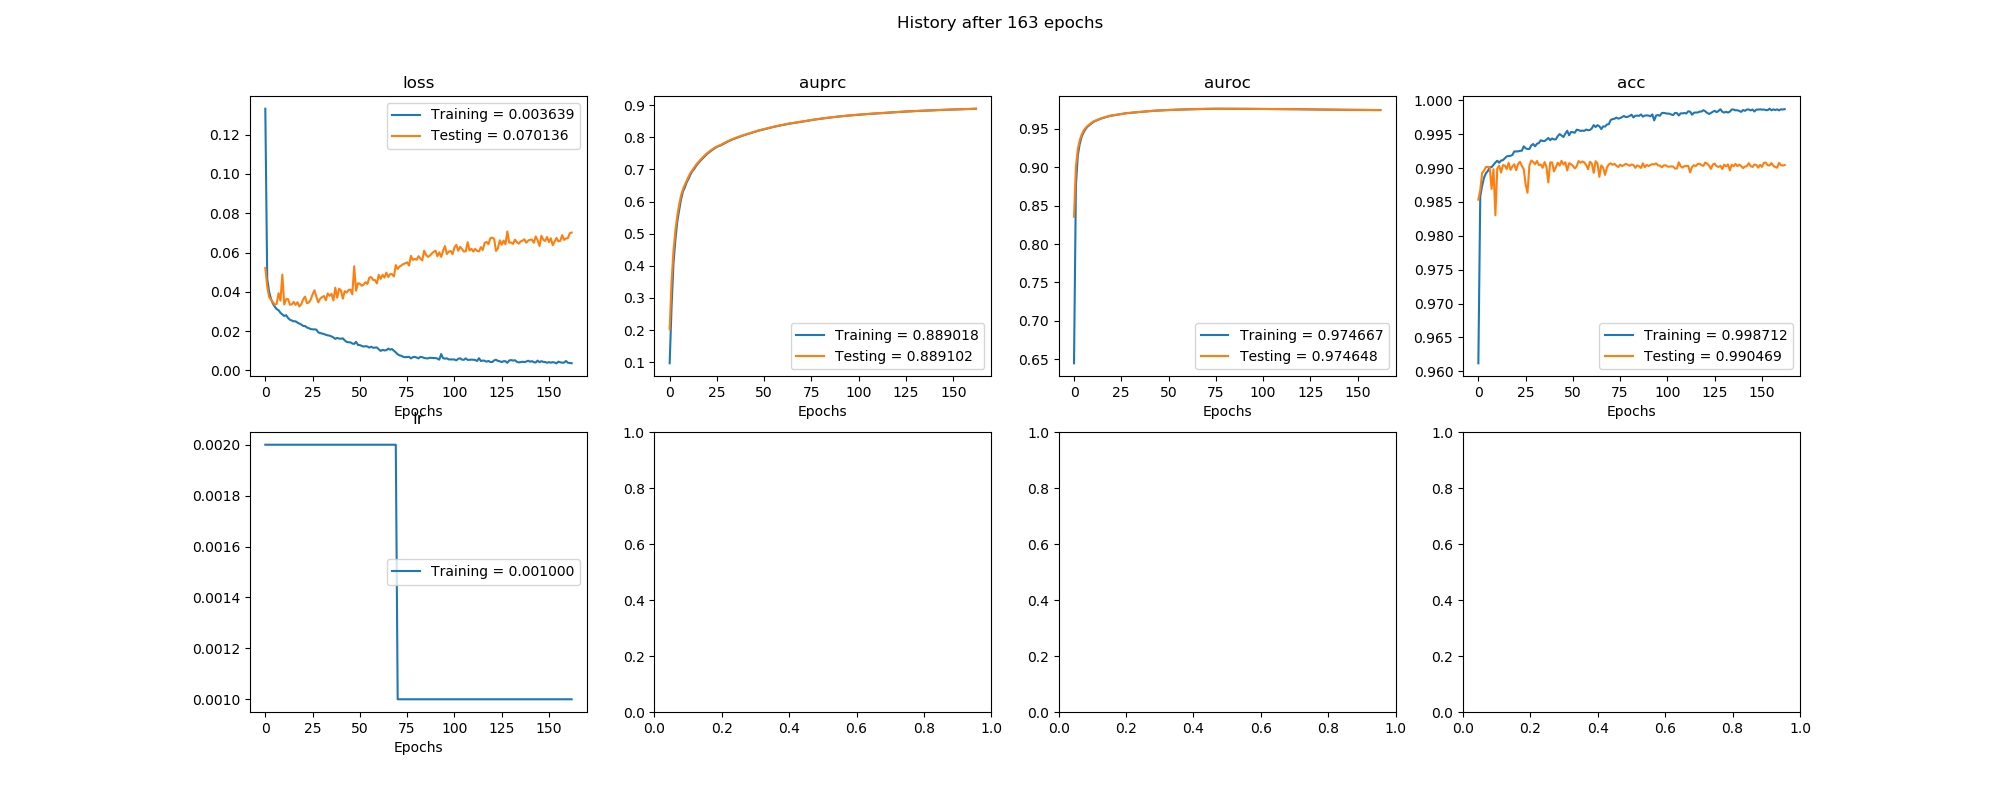

The file beside this chart, header and first rows:
, val_loss, val_auprc, val_auroc, val_acc, loss, auprc, auroc, acc, lr
0, 0.0521, 0.2024, 0.8356, 0.9853, 0.1332, 0.09661, 0.6448, 0.9612, 0.002
1, 0.04274, 0.3502, 0.901, 0.9868, 0.04677, 0.2727, 0.8767, 0.9858, 0.002
2, 0.0374, 0.4451, 0.9235, 0.9893, 0.04007, 0.4072, 0.9155, 0.9874, 0.002
3, 0.03594, 0.5095, 0.9352, 0.9896, 0.03634, 0.4794, 0.9303, 0.9886, 0.002
4, 0.03471, 0.5547, 0.9424, 0.9902, 0.034, 0.5361, 0.9398, 0.9892, 0.002
5, 0.03349, 0.5898, 0.9474, 0.9902, 0.03245, 0.5732, 0.9453, 0.9896, 0.002
6, 0.03382, 0.6188, 0.9511, 0.9901, 0.0312, 0.6064, 0.9496, 0.9902, 0.002
7, 0.03927, 0.6376, 0.9536, 0.9869, 0.03061, 0.631, 0.9527, 0.9901, 0.002
8, 0.03551, 0.652, 0.9557, 0.9898, 0.02932, 0.6439, 0.9548, 0.9905, 0.002
9, 0.04875, 0.6651, 0.9577, 0.983, 0.02845, 0.6601, 0.9568, 0.9908, 0.002
10, 0.0335, 0.678, 0.9594, 0.99, 0.02771, 0.6711, 0.9587, 0.9911, 0.002
11, 0.03613, 0.6894, 0.9606, 0.9904, 0.02807, 0.6846, 0.9603, 0.9908, 0.002
12, 0.03632, 0.698, 0.9617, 0.9894, 0.02669, 0.6946, 0.9612, 0.9911, 0.002
13, 0.03343, 0.7063, 0.9627, 0.9904, 0.02579, 0.7019, 0.9622, 0.9912, 0.002
14, 0.03362, 0.7145, 0.9636, 0.9904, 0.02537, 0.7112, 0.9633, 0.9915, 0.002
15, 0.03485, 0.7219, 0.9644, 0.9899, 0.02497, 0.7186, 0.9641, 0.9917, 0.002
16, 0.03334, 0.7284, 0.9651, 0.9908, 0.02497, 0.7253, 0.9648, 0.9918, 0.002
17, 0.03469, 0.7347, 0.9659, 0.9897, 0.0243, 0.7318, 0.9655, 0.9918, 0.002
18, 0.03253, 0.7407, 0.9666, 0.9903, 0.02381, 0.7378, 0.9663, 0.992, 0.002
19, 0.03368, 0.7464, 0.9672, 0.9906, 0.02334, 0.7439, 0.967, 0.9925, 0.002
20, 0.03616, 0.7517, 0.9677, 0.9897, 0.02262, 0.7495, 0.9675, 0.9925, 0.002
21, 0.03754, 0.7561, 0.9681, 0.9906, 0.02256, 0.754, 0.968, 0.9925, 0.002
22, 0.03417, 0.7605, 0.9684, 0.9909, 0.02182, 0.7585, 0.9682, 0.9925, 0.002
23, 0.03456, 0.7646, 0.9688, 0.9903, 0.02147, 0.7627, 0.9686, 0.9926, 0.002
24, 0.03603, 0.7685, 0.9691, 0.9898, 0.02102, 0.7668, 0.969, 0.9932, 0.002
25, 0.0387, 0.7716, 0.9696, 0.9876, 0.02088, 0.7704, 0.9693, 0.9929, 0.002
26, 0.04078, 0.7738, 0.9701, 0.9864, 0.02088, 0.7729, 0.9698, 0.9928, 0.002
27, 0.0375, 0.7764, 0.9704, 0.9904, 0.02074, 0.775, 0.9704, 0.9928, 0.002
28, 0.03461, 0.7798, 0.9707, 0.9911, 0.01937, 0.7781, 0.9706, 0.9934, 0.002
29, 0.03645, 0.7831, 0.9709, 0.9909, 0.01899, 0.7817, 0.9709, 0.9936, 0.002
30, 0.03729, 0.786, 0.9712, 0.9906, 0.01878, 0.7846, 0.9711, 0.9932, 0.002
31, 0.03784, 0.7888, 0.9714, 0.9911, 0.01844, 0.7876, 0.9714, 0.9936, 0.002
32, 0.03569, 0.7915, 0.9717, 0.9904, 0.01806, 0.7903, 0.9716, 0.9937, 0.002
33, 0.03916, 0.7941, 0.9719, 0.9905, 0.01781, 0.793, 0.9718, 0.9941, 0.002
34, 0.03794, 0.7964, 0.9721, 0.99, 0.01767, 0.7952, 0.972, 0.994, 0.002
35, 0.03895, 0.7987, 0.9723, 0.9909, 0.01724, 0.7976, 0.9723, 0.994, 0.002
36, 0.03561, 0.801, 0.9725, 0.9902, 0.01675, 0.7999, 0.9724, 0.9942, 0.002
37, 0.04206, 0.8031, 0.9728, 0.9879, 0.01602, 0.8023, 0.9727, 0.9945, 0.002
38, 0.03698, 0.8049, 0.9731, 0.9908, 0.01653, 0.804, 0.973, 0.9941, 0.002
39, 0.04158, 0.807, 0.9732, 0.9908, 0.01617, 0.806, 0.9732, 0.9944, 0.002
40, 0.04071, 0.8088, 0.9734, 0.9895, 0.01611, 0.8081, 0.9733, 0.9942, 0.002
41, 0.03649, 0.8106, 0.9736, 0.9902, 0.01629, 0.8097, 0.9735, 0.9943, 0.002
42, 0.04031, 0.8125, 0.9738, 0.9908, 0.01526, 0.8117, 0.9737, 0.9947, 0.002
43, 0.03963, 0.8144, 0.9739, 0.9904, 0.01449, 0.8136, 0.9739, 0.995, 0.002
44, 0.04085, 0.8163, 0.9741, 0.9911, 0.0143, 0.8154, 0.974, 0.9948, 0.002
45, 0.04115, 0.8181, 0.9742, 0.9905, 0.01427, 0.8173, 0.9742, 0.9946, 0.002
46, 0.03868, 0.8199, 0.9744, 0.9909, 0.01366, 0.8191, 0.9743, 0.9951, 0.002
47, 0.05298, 0.8214, 0.9744, 0.9897, 0.01348, 0.8208, 0.9745, 0.9955, 0.002
48, 0.04055, 0.8227, 0.9745, 0.9907, 0.01453, 0.8221, 0.9744, 0.9948, 0.002
49, 0.04438, 0.8244, 0.9746, 0.9906, 0.01291, 0.8236, 0.9746, 0.9953, 0.002
50, 0.04406, 0.8259, 0.9747, 0.9903, 0.01286, 0.8252, 0.9747, 0.9953, 0.002
51, 0.04306, 0.8274, 0.9748, 0.99, 0.01244, 0.8267, 0.9748, 0.9952, 0.002
52, 0.04367, 0.8289, 0.975, 0.9903, 0.01209, 0.8283, 0.9749, 0.9957, 0.002
53, 0.0449, 0.8303, 0.9751, 0.9911, 0.01233, 0.8297, 0.9751, 0.9956, 0.002
54, 0.04398, 0.8317, 0.9752, 0.9908, 0.01213, 0.8311, 0.9752, 0.9955, 0.002
55, 0.04723, 0.8331, 0.9753, 0.991, 0.01157, 0.8325, 0.9753, 0.9955, 0.002
56, 0.04749, 0.8344, 0.9753, 0.9908, 0.01203, 0.8339, 0.9754, 0.9955, 0.002
57, 0.04605, 0.8357, 0.9754, 0.9905, 0.0115, 0.8351, 0.9754, 0.9957, 0.002
58, 0.04598, 0.8369, 0.9755, 0.9898, 0.0116, 0.8364, 0.9755, 0.9956, 0.002
59, 0.04426, 0.8381, 0.9756, 0.9909, 0.01165, 0.8375, 0.9755, 0.9956, 0.002
... 103 more rows
